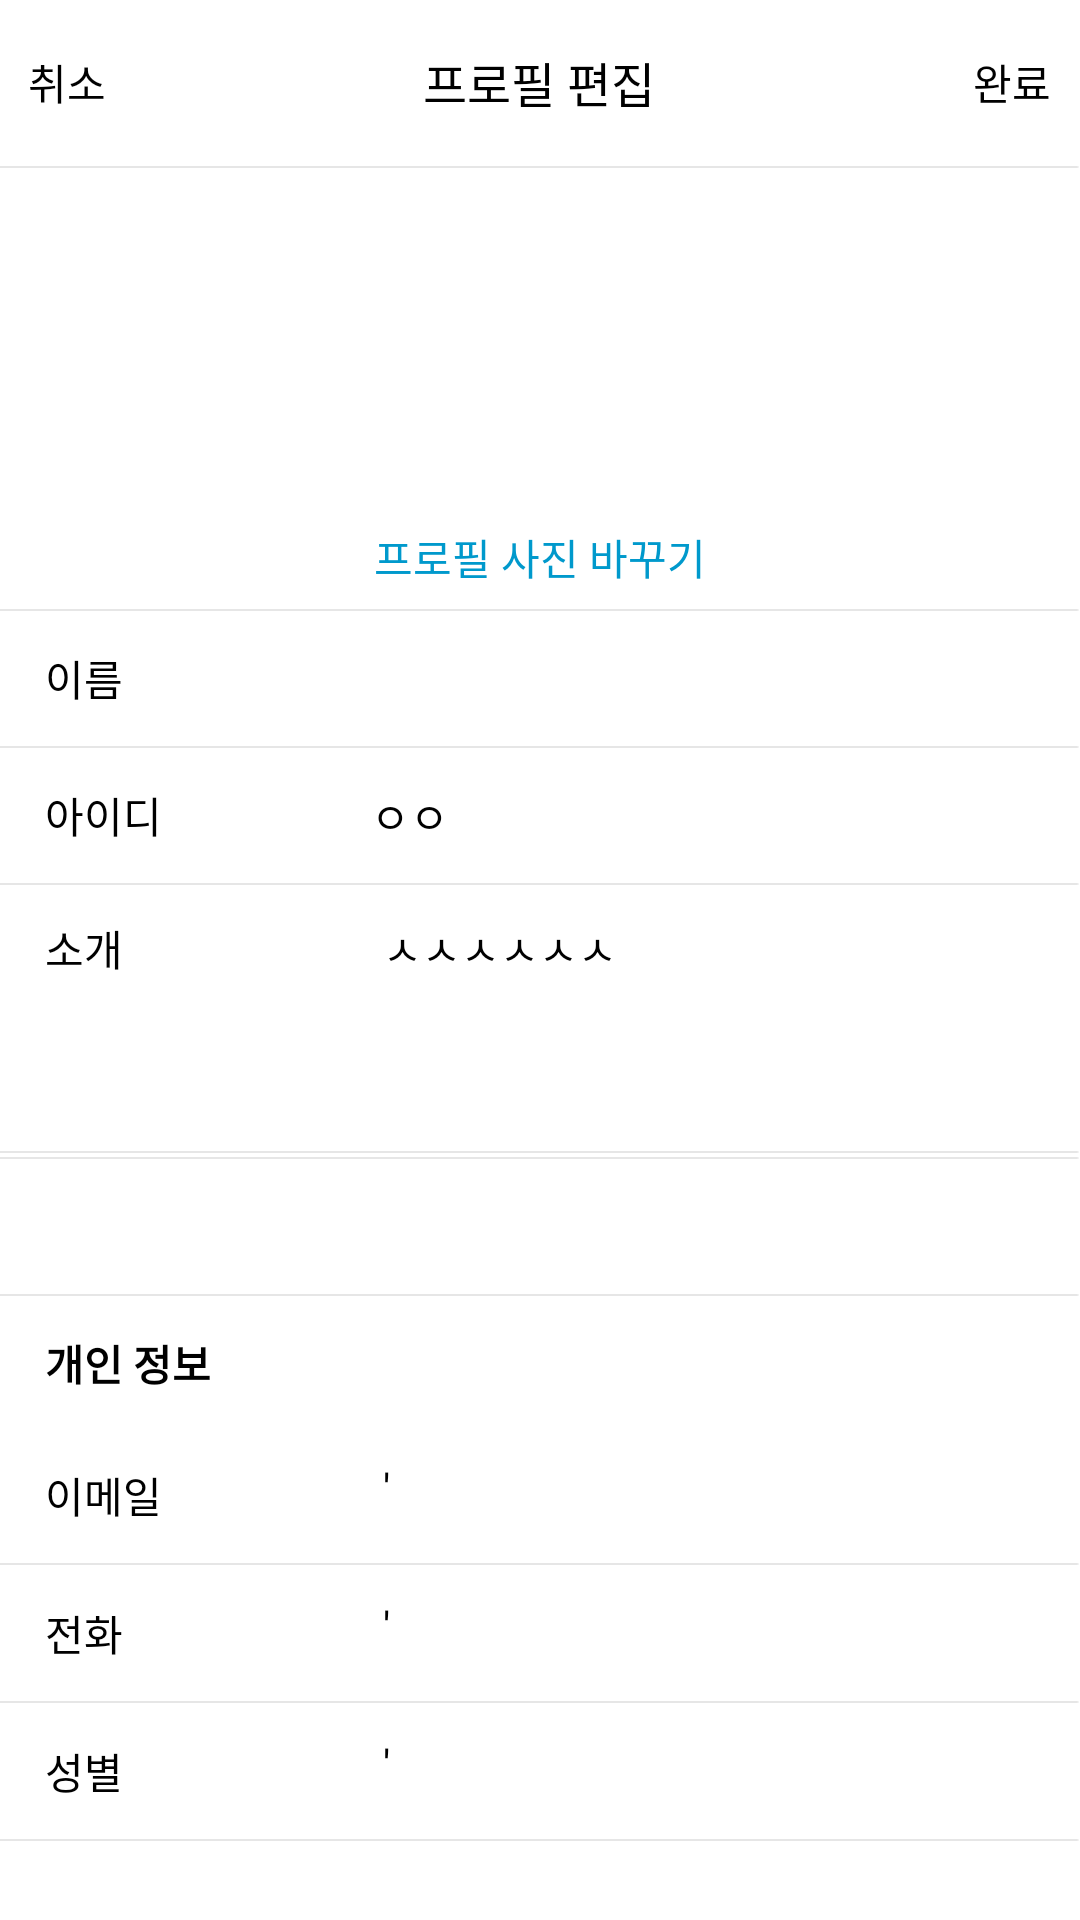

Here is an Android app screen rendered from its layout file. Give the layout XML and the strings, colors and styles it references.
<!-- AndroidManifest.xml: application theme Theme.AppCompat.NoActionBar -->
<!-- res/layout/activity_profile_edit.xml -->
<?xml version="1.0" encoding="utf-8"?>
<LinearLayout xmlns:android="http://schemas.android.com/apk/res/android"
    xmlns:app="http://schemas.android.com/apk/res-auto"
    xmlns:tools="http://schemas.android.com/tools"
    android:layout_width="match_parent"
    android:layout_height="match_parent"
    android:background="@android:color/background_light"
    android:orientation="vertical"
    android:weightSum="17"
    tools:context=".activitys.MainActivity">


    <LinearLayout
        android:layout_width="match_parent"
        android:layout_height="0dp"
        android:layout_weight="1.5"
        android:orientation="horizontal"
        android:weightSum="10">

        <TextView
            android:id="@+id/txtCancle"
            android:layout_width="0dp"
            android:layout_height="wrap_content"
            android:layout_gravity="center_vertical"
            android:layout_marginLeft="5dp"
            android:layout_weight="1"
            android:text="취소"
            android:textAlignment="center"
            android:textColor="@android:color/black" />

        <TextView
            android:id="@+id/textView2"
            android:layout_width="0dp"
            android:layout_height="wrap_content"
            android:layout_weight="2.5" />

        <TextView
            android:id="@+id/txtMyName"
            android:layout_width="0dp"
            android:layout_height="wrap_content"
            android:layout_gravity="center_vertical"
            android:layout_weight="3"
            android:padding="5dp"
            android:text="프로필 편집"
            android:textAlignment="center"
            android:textColor="@android:color/background_dark"
            android:textSize="16sp" />

        <TextView
            android:id="@+id/textView"
            android:layout_width="0dp"
            android:layout_height="wrap_content"
            android:layout_weight="2.5" />

        <TextView
            android:id="@+id/txtSave"
            android:layout_width="0dp"
            android:layout_height="wrap_content"
            android:layout_gravity="center_vertical"
            android:layout_marginRight="5dp"
            android:layout_weight="1"
            android:text="완료"
            android:textAlignment="center"
            android:textColor="@android:color/black" />
    </LinearLayout>

    <ImageView
        android:id="@+id/imageView10"
        android:layout_width="match_parent"
        android:layout_height="wrap_content"
        app:srcCompat="@drawable/line2" />

    <LinearLayout
        android:layout_width="match_parent"
        android:layout_height="0dp"
        android:layout_weight="4"
        android:orientation="vertical">

        <ImageView
            android:id="@+id/imgMyProfile"
            android:layout_width="120dp"
            android:layout_height="0dp"
            android:layout_gravity="center_horizontal"
            android:layout_marginTop="7dp"
            android:layout_marginBottom="7dp"
            android:layout_weight="3"
            app:srcCompat="@mipmap/ic_launcher_round" />

        <TextView
            android:id="@+id/txtProfileChange"
            android:layout_width="match_parent"
            android:layout_height="0dp"
            android:layout_weight="1"
            android:gravity="center_vertical"
            android:text="프로필 사진 바꾸기"
            android:textAlignment="center"
            android:textColor="@android:color/holo_blue_dark" />
    </LinearLayout>

    <ImageView
        android:id="@+id/imageView11"
        android:layout_width="match_parent"
        android:layout_height="wrap_content"
        app:srcCompat="@drawable/line2" />

    <LinearLayout
        android:layout_width="match_parent"
        android:layout_height="0dp"
        android:layout_weight="1.2"
        android:orientation="horizontal">

        <TextView
            android:id="@+id/txtName"
            android:layout_width="0dp"
            android:layout_height="wrap_content"
            android:layout_gravity="center_vertical"
            android:layout_marginLeft="15dp"
            android:layout_weight="3"
            android:text="이름"
            android:textColor="@android:color/black" />

        <EditText
            android:id="@+id/editName"
            android:layout_width="0dp"
            android:layout_height="wrap_content"
            android:layout_weight="6.5"
            android:ems="10"
            android:inputType="textPersonName"
            android:textColor="@android:color/black"
            android:textSize="14sp" />
    </LinearLayout>

    <ImageView
        android:id="@+id/imageView12"
        android:layout_width="match_parent"
        android:layout_height="wrap_content"
        app:srcCompat="@drawable/line2" />

    <LinearLayout
        android:layout_width="match_parent"
        android:layout_height="0dp"
        android:layout_weight="1.2"
        android:orientation="horizontal">

        <TextView
            android:id="@+id/txtaaa"
            android:layout_width="0dp"
            android:layout_height="wrap_content"
            android:layout_gravity="center_vertical"
            android:layout_marginLeft="15dp"
            android:layout_weight="3"
            android:text="아이디"
            android:textColor="@android:color/black" />

        <TextView
            android:id="@+id/txtId"
            android:layout_width="0dp"
            android:layout_height="wrap_content"
            android:layout_gravity="center_vertical"
            android:layout_weight="6.5"
            android:ems="10"
            android:inputType="textPersonName"
            android:text="ㅇㅇ"
            android:textColor="@android:color/black"
            android:textSize="14sp" />
    </LinearLayout>

    <ImageView
        android:id="@+id/imageView13"
        android:layout_width="match_parent"
        android:layout_height="wrap_content"
        app:srcCompat="@drawable/line2" />

    <LinearLayout
        android:layout_width="match_parent"
        android:layout_height="0dp"
        android:layout_weight="2.4"
        android:orientation="horizontal">

        <TextView
            android:id="@+id/txtIntro"
            android:layout_width="0dp"
            android:layout_height="wrap_content"
            android:layout_gravity="top"
            android:layout_marginLeft="15dp"
            android:layout_weight="3"
            android:text="소개"
            android:textColor="@android:color/black" />

        <EditText
            android:id="@+id/editIntro"
            android:layout_width="0dp"
            android:layout_height="match_parent"
            android:layout_gravity="top"
            android:layout_weight="6.5"
            android:ems="10"
            android:gravity="top"
            android:inputType="textMultiLine"
            android:text="ㅅㅅㅅㅅㅅㅅ"
            android:textColor="@android:color/black"
            android:textSize="14sp" />
    </LinearLayout>

    <ImageView
        android:id="@+id/imageView14"
        android:layout_width="match_parent"
        android:layout_height="wrap_content"
        app:srcCompat="@drawable/line2" />

    <ImageView
        android:id="@+id/imageView15"
        android:layout_width="match_parent"
        android:layout_height="wrap_content"
        app:srcCompat="@drawable/line2" />

    <LinearLayout
        android:layout_width="match_parent"
        android:layout_height="0dp"
        android:layout_weight="1.2"
        android:orientation="horizontal"></LinearLayout>

    <ImageView
        android:id="@+id/imageView16"
        android:layout_width="match_parent"
        android:layout_height="wrap_content"
        app:srcCompat="@drawable/line2" />

    <LinearLayout
        android:layout_width="match_parent"
        android:layout_height="0dp"
        android:layout_weight="1.2"
        android:orientation="horizontal">

        <TextView
            android:id="@+id/textView20"
            android:layout_width="wrap_content"
            android:layout_height="wrap_content"
            android:layout_gravity="center_vertical"
            android:layout_marginLeft="15dp"
            android:layout_weight="1"
            android:text="개인 정보"
            android:textColor="@android:color/black"
            android:textStyle="bold" />
    </LinearLayout>

    <LinearLayout
        android:layout_width="match_parent"
        android:layout_height="0dp"
        android:layout_weight="1.2"
        android:orientation="horizontal">

        <TextView
            android:id="@+id/txtEmail"
            android:layout_width="0dp"
            android:layout_height="wrap_content"
            android:layout_gravity="center_vertical"
            android:layout_marginLeft="15dp"
            android:layout_weight="3"
            android:text="이메일"
            android:textColor="@android:color/black" />

        <EditText
            android:id="@+id/editEmail"
            android:layout_width="0dp"
            android:layout_height="wrap_content"
            android:layout_weight="6.5"
            android:ems="10"
            android:inputType="textPersonName"
            android:text="'"
            android:textColor="@android:color/black"
            android:textSize="14sp" />
    </LinearLayout>

    <ImageView
        android:id="@+id/imageView17"
        android:layout_width="match_parent"
        android:layout_height="wrap_content"
        app:srcCompat="@drawable/line2" />

    <LinearLayout
        android:layout_width="match_parent"
        android:layout_height="0dp"
        android:layout_weight="1.2"
        android:orientation="horizontal">

        <TextView
            android:id="@+id/txtPhone"
            android:layout_width="0dp"
            android:layout_height="wrap_content"
            android:layout_gravity="center_vertical"
            android:layout_marginLeft="15dp"
            android:layout_weight="3"
            android:text="전화"
            android:textColor="@android:color/black" />

        <EditText
            android:id="@+id/editPhone"
            android:layout_width="0dp"
            android:layout_height="wrap_content"
            android:layout_weight="6.5"
            android:ems="10"
            android:inputType="textPersonName"
            android:text="'"
            android:textColor="@android:color/black"
            android:textSize="14sp" />
    </LinearLayout>

    <ImageView
        android:id="@+id/imageView18"
        android:layout_width="match_parent"
        android:layout_height="wrap_content"
        app:srcCompat="@drawable/line2" />

    <LinearLayout
        android:layout_width="match_parent"
        android:layout_height="0dp"
        android:layout_weight="1.2"
        android:orientation="horizontal">

        <TextView
            android:id="@+id/txtSex"
            android:layout_width="0dp"
            android:layout_height="wrap_content"
            android:layout_gravity="center_vertical"
            android:layout_marginLeft="15dp"
            android:layout_weight="3"
            android:text="성별"
            android:textColor="@android:color/black" />

        <EditText
            android:id="@+id/editSex"
            android:layout_width="0dp"
            android:layout_height="wrap_content"
            android:layout_weight="6.5"
            android:ems="10"
            android:inputType="textPersonName"
            android:text="'"
            android:textColor="@android:color/black"
            android:textSize="14sp" />
    </LinearLayout>

    <ImageView
        android:id="@+id/imageView19"
        android:layout_width="match_parent"
        android:layout_height="wrap_content"
        app:srcCompat="@drawable/line2" />
</LinearLayout>
<!-- resources referenced by this layout -->
<resources>
  <!-- drawable line2: png bitmap (drawable, 178 bytes) -->
</resources>
